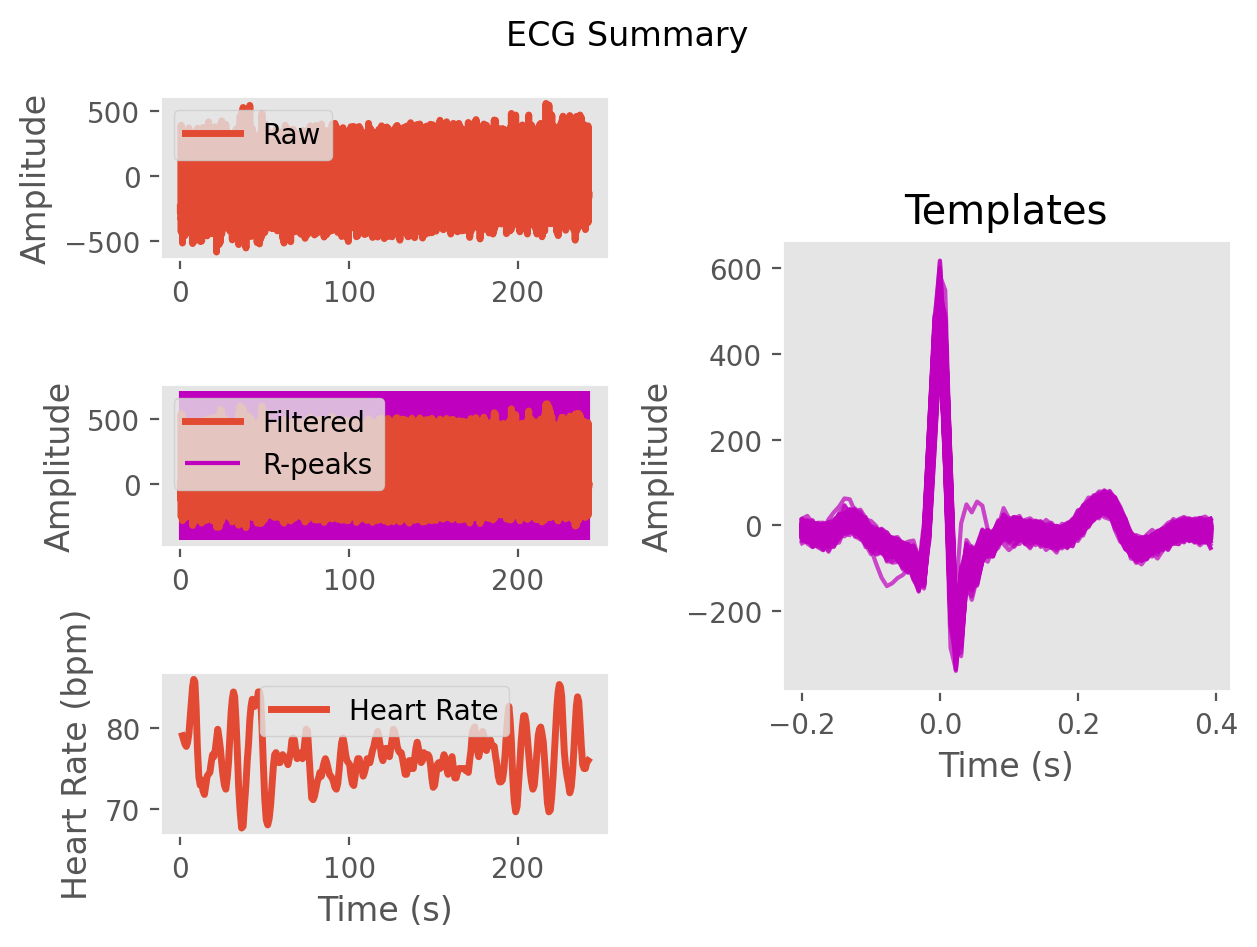

The data file committed next to this chart (first rows):
ECG, -11.77798014736969, -21.32204058345562, -30.23869274404756, -37.02730472657785, -41.40316908954247, -37.63246528687456, -21.835366578075877, -9.836544675960042, -12.591994665355287, -11.943117353008851, -2.127300095588282, -2.6398322722580865, -7.187434905674525, -0.6126034888737593, -2.6684062909522517, -16.791434233102525, -14.1511617701699, -1.94040521518707, -2.698523648701137, -4.7447025949426695, -8.30752050559921, -24.61904805810094, -30.47405322202556
Time (s), 0.0, 0.007692, 0.01538, 0.02308, 0.03077, 0.03846, 0.04615, 0.05385, 0.06154, 0.06923, 0.07692, 0.08462, 0.09231, 0.1, 0.1077, 0.1154, 0.1231, 0.1308, 0.1385, 0.1462, 0.1538, 0.1615, 0.1692
Rpeaks, 63, 161, 261, 361, 461, 562, 660, 756, 850, 941, 1031, 1122, 1214, 1315, 1426, 1531, 1636, 1744, 1855, 1962, 2065, 2171, 2277
IBI Series, 811, 835, 848, 828, 791, 799, 801, 814, 806, 800, 800, 790, 788, 779, 778, 784, 788, 805, 788, 791, 783, 764, 757
Heart Rate, 81, 80, 80, 78, 78, 78, 78, 78, 77, 77, 77, 78, 78, 78, 78, 78, 78, 78, 78, 79, 79, 80, 80
